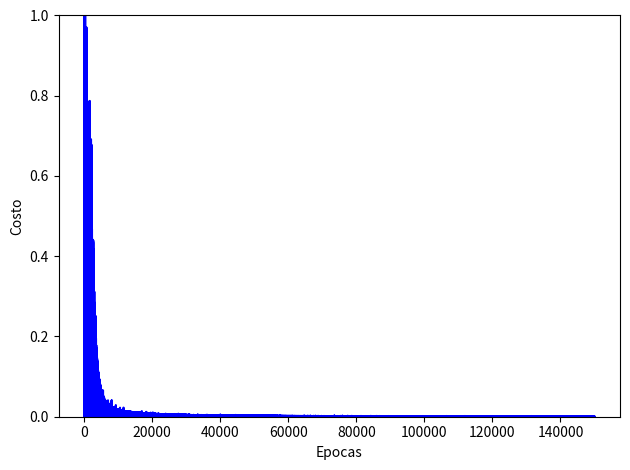

Python code for this plot:
#!/usr/bin/env python
# coding: utf-8

# In[1]:


import numpy as np


# In[2]:


def sigmoide(x):
    return 1/(1 + np.exp(-x))

def sigmoide_derivado(x):
    return sigmoide(x) * (1 - sigmoide(x))

def tangente(x):
    return np.tanh(x)

def tangente_derivada(x):
    return 1 - x**2


# In[3]:


class RedNeuronal():
    def __init__(self, capas, activacion='tangente'):
        if activacion == 'sigmoide':
            self.activacion = sigmoide
            self.activacion_prima = sigmoide_derivado
        elif activacion == 'tangente':
            self.activacion = tangente
            self.activacion_prima = tangente_derivada
            
        #Iniciarlizar pesos
        self.pesos = []
        self.deltas = []
        # capas = [2,3,2] randon entre 1, -1
        for i in range(1, len(capas) -1):
            r = 2 * np.random.random((capas[i-1] + 1, capas[i] + 1)) -1
            self.pesos.append(r)
        
        #asignar aleatorios a la capa de salida
        r = 2 * np.random.random((capas[i] + 1, capas[i + 1])) - 1
        self.pesos.append(r)
        
    def ajuste(self, X, y, factor_aprendizaje = 0.2, epocas = 1000000):
        ones = np.atleast_2d(np.ones(X.shape[0]))
        X = np.concatenate((ones.T, X), axis = 1)
        
        for k in range(epocas):
            i = np.random.randint(X.shape[0])
            a = [X[i]]
            
            for l in range(len(self.pesos)):
                dot_value = np.dot(a[l], self.pesos[l])
                activacion = self.activacion(dot_value)
                a.append(activacion)
                
            #Calculo la diferencia entre la capa de salida y el valor obtenido
            error = y[i] - a[-1]
            deltas = [error * self.activacion_prima(a[-1])]
            
            #Empezamos en la segunda capa hasta la ultima
            for l in range(len(a) - 2, 0, -1):
                deltas.append(deltas[-1].dot(self.pesos[l].T) * self.activacion_prima(a[l]))
            self.deltas.append(deltas)
            
            #invertir
            deltas.reverse()
            
            #Backpropagation
            for i in range(len(self.pesos)):
                capa = np.atleast_2d(a[i])
                delta = np.atleast_2d(deltas[i])
                self.pesos[i] += factor_aprendizaje * capa.T.dot(delta)
            
            if k % 10000 == 0: print('epocas:', k)
                
    def predecir(self, x):
        unos = np.atleast_2d(np.ones(x.shape[0]))
        a = np.concatenate((np.ones(1).T, np.array(x)), axis = 0)
        for l in range(0, len(self.pesos)):
            a = self.activacion(np.dot(a, self.pesos[l]))
        return a
    
    def imprimir_pesos(self):
        print("Listado de Pesos de Conexiones")
        for i in range(len(self.pesos)):
            print(self.pesos[i])
    
    def obtener_deltas(self):
        return self.deltas    


# In[4]:


nn = RedNeuronal([2,3,2], activacion='tangente')
X = np.array([[0, 0], # sin obstaculos
             [0,1], # sin obstaculos
             [0, -1], # sin obstaculos
             [0.5, 1], #obstaculo detectado a la derecha
             [0.5, -1], #obstaculo a izquierdad
             [1, 1], # demasiado cerca a la derecha
             [1, -1]]) # demasiado cerca a la izquierda

y = np.array([[0, 1], #avanzar
              [0, 1], #avanzar
              [0, 1], #avanzar
              [-1, 1], #giro izquierda
              [1, 1], #giro derecha
              [0, -1], #retroceder
              [0, -1],]) #retroceder
nn.ajuste(X, y, factor_aprendizaje = 0.03, epocas = 150000)

index = 0
for e in X:
    print("X: ", e, "y: ", y[index], "Red: ", nn.predecir(e))
    index = index + 1


# In[5]:


import matplotlib.pyplot as plt
get_ipython().run_line_magic('matplotlib', 'inline')
deltas = nn.obtener_deltas()
valores = []
index = 0
for arreglo in deltas:
    valores.append(arreglo[1][0] + arreglo[1][1])
    index = index + 1
    
plt.plot(range(len(valores)), valores, color='b')
plt.ylim([0, 1])
plt.ylabel('Costo')
plt.xlabel('Epocas')
plt.tight_layout()
plt.show()


# In[ ]:




